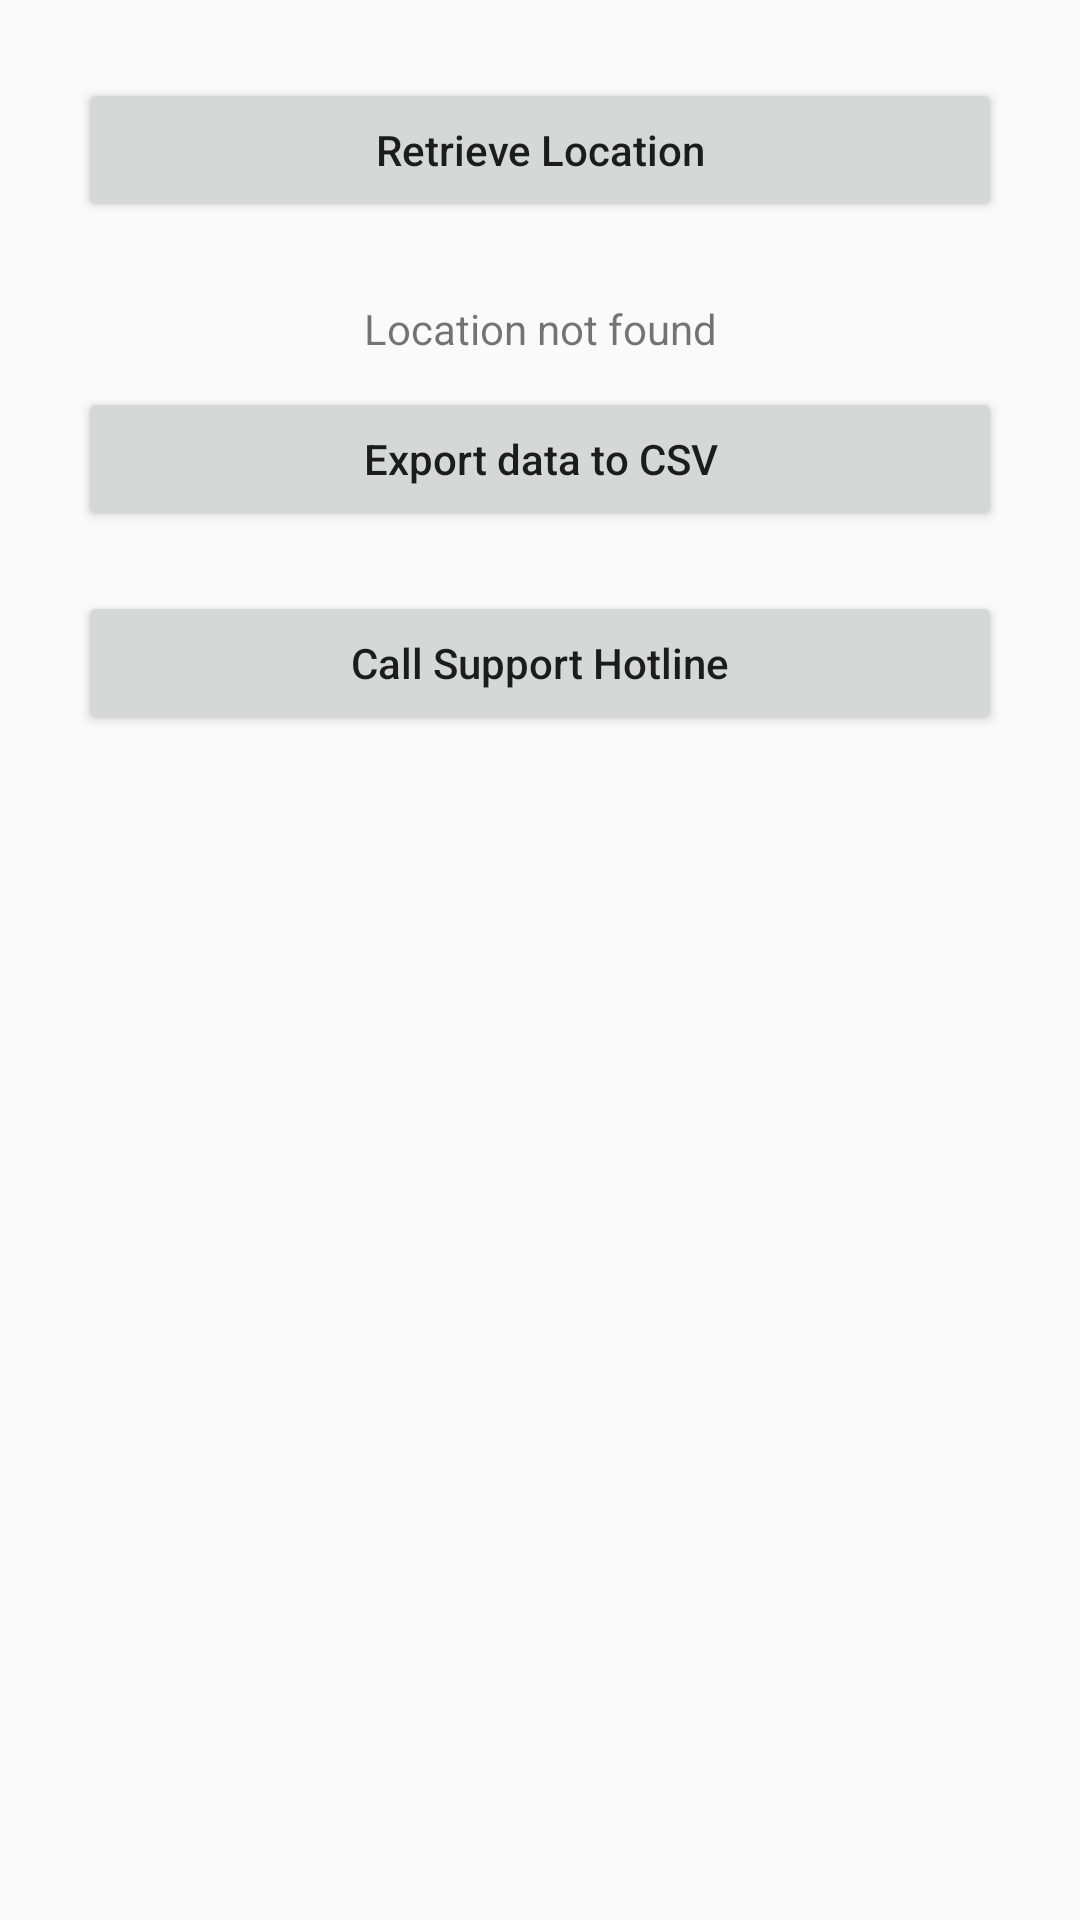

Layout XML and referenced resources for this Android screen:
<!-- AndroidManifest.xml: application theme Theme.AppCompat.DayNight.DarkActionBar -->
<!-- res/layout/settings_activity_layout.xml -->
<LinearLayout xmlns:android="http://schemas.android.com/apk/res/android"
    xmlns:tools="http://schemas.android.com/tools"
    android:layout_width="match_parent"
    android:layout_height="match_parent"
    android:orientation="vertical"
    android:padding="16dp"
    tools:context=".ui.settings.SettingsActivity">

    <Button
        android:id="@+id/readCurrentLocation"
        android:layout_width="match_parent"
        android:layout_height="wrap_content"
        android:layout_margin="@dimen/button_margin"
        android:text="@string/get_location"
        android:textAllCaps="false" />

    <TextView
        android:id="@+id/locationData"
        android:layout_width="match_parent"
        android:layout_height="wrap_content"
        android:layout_marginTop="16dp"
        android:text="@string/location_not_found"
        android:textAlignment="center" />

    <Button
        android:id="@+id/exportDbDataToCsvFiles"
        android:layout_width="match_parent"
        android:layout_height="wrap_content"
        android:layout_margin="@dimen/button_margin"
        android:text="@string/export_to_csv"
        android:textAllCaps="false" />

    <Button
        android:id="@+id/startPhoneActivity"
        android:layout_width="match_parent"
        android:layout_height="wrap_content"
        android:layout_margin="@dimen/button_margin"
        android:text="@string/start_phone_activity"
        android:textAllCaps="false" />

</LinearLayout>
<!-- resources referenced by this layout -->
<resources>
  <dimen name="button_margin">10dp</dimen>
  <string name="export_to_csv">Export data to CSV</string>
  <string name="get_location">Retrieve Location</string>
  <string name="location_not_found">Location not found</string>
  <string name="start_phone_activity">Call Support Hotline</string>
</resources>
